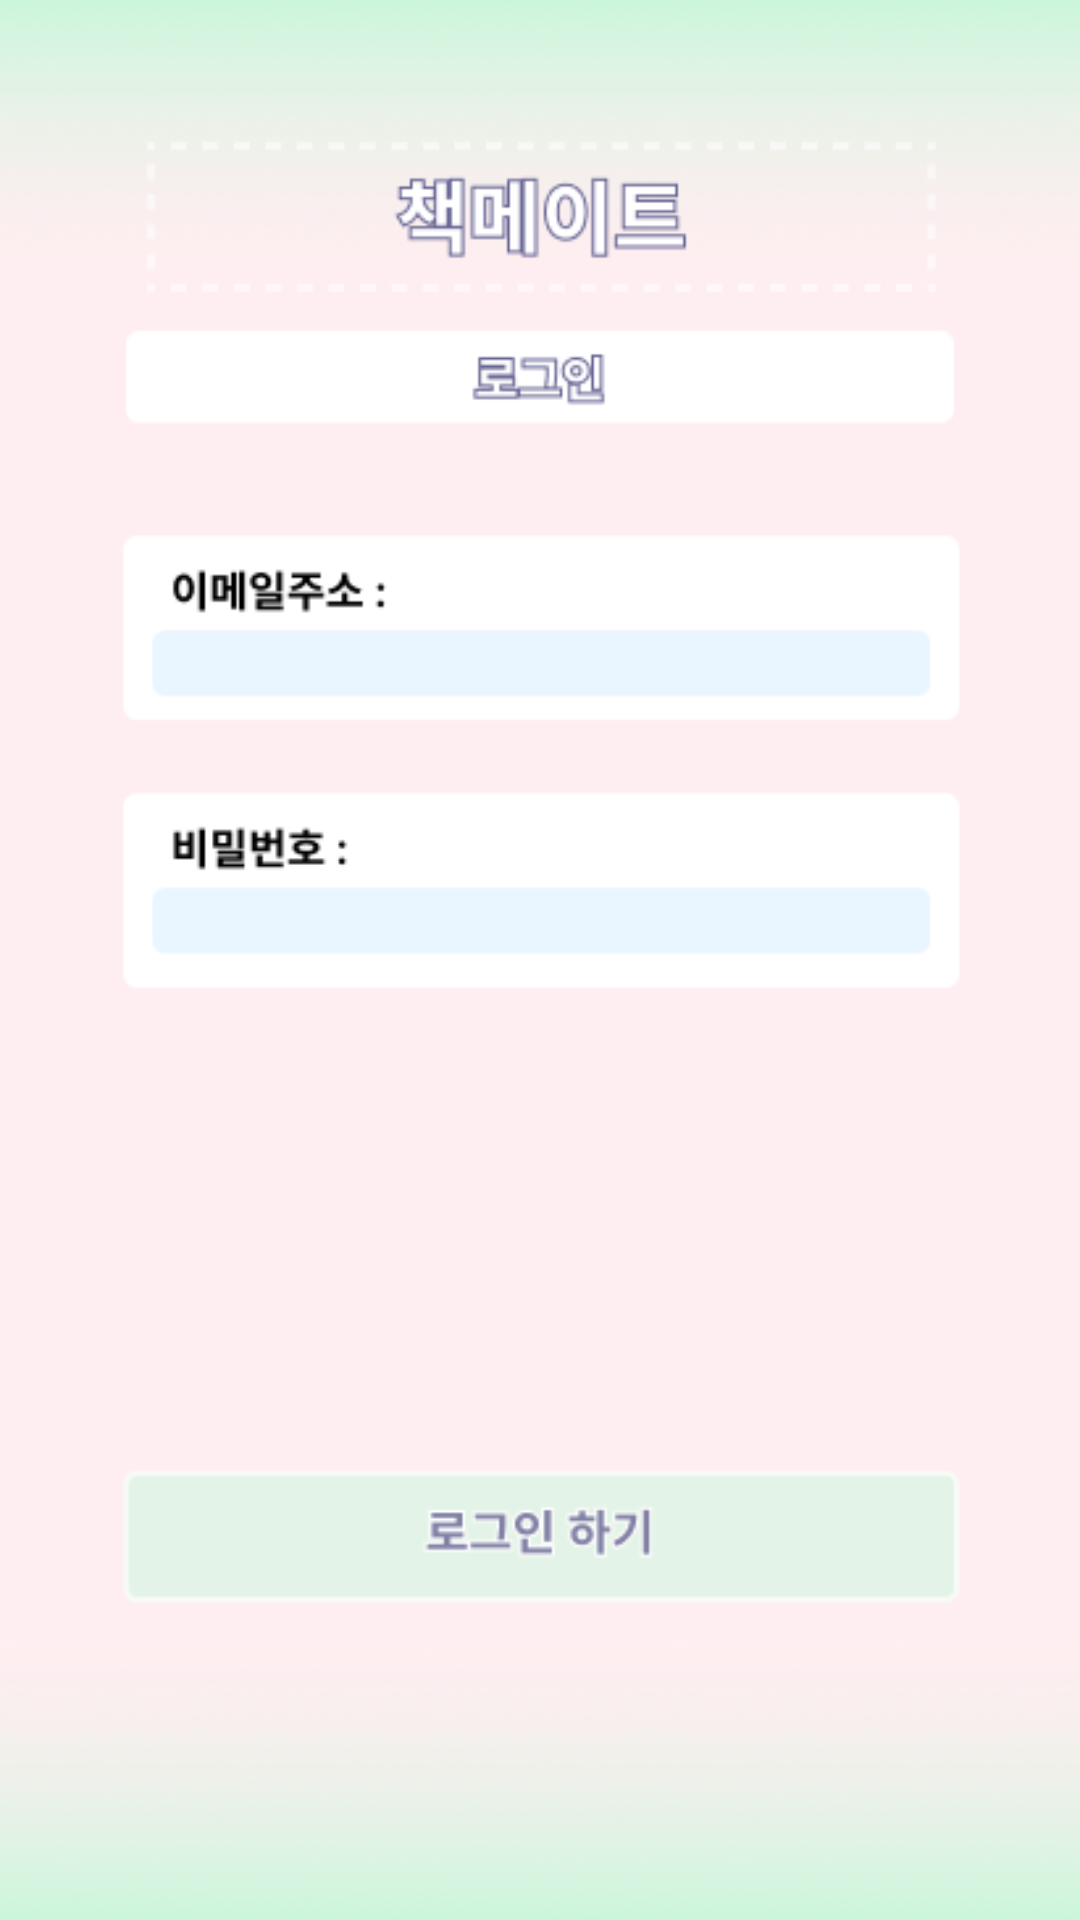

This screen was rendered from an Android layout file. Write that file and the resources it references.
<!-- AndroidManifest.xml: application theme Theme.GURU2_Book -->
<!-- res/layout/activity_main4.xml -->
<?xml version="1.0" encoding="utf-8"?>
<androidx.constraintlayout.widget.ConstraintLayout xmlns:android="http://schemas.android.com/apk/res/android"
    xmlns:app="http://schemas.android.com/apk/res-auto"
    xmlns:tools="http://schemas.android.com/tools"
    android:layout_width="match_parent"
    android:layout_height="match_parent"
    android:background="@drawable/loginscreen"
    tools:context=".MainActivity4">

</androidx.constraintlayout.widget.ConstraintLayout>
<!-- resources referenced by this layout -->
<resources>
  <!-- drawable loginscreen: png bitmap (drawable, 43043 bytes) -->
  <style name="Theme.GURU2_Book" parent="Base.Theme.GURU2_Book" />
  <style name="Base.Theme.GURU2_Book" parent="Theme.AppCompat.Light.NoActionBar">
          
          
      </style>
</resources>
